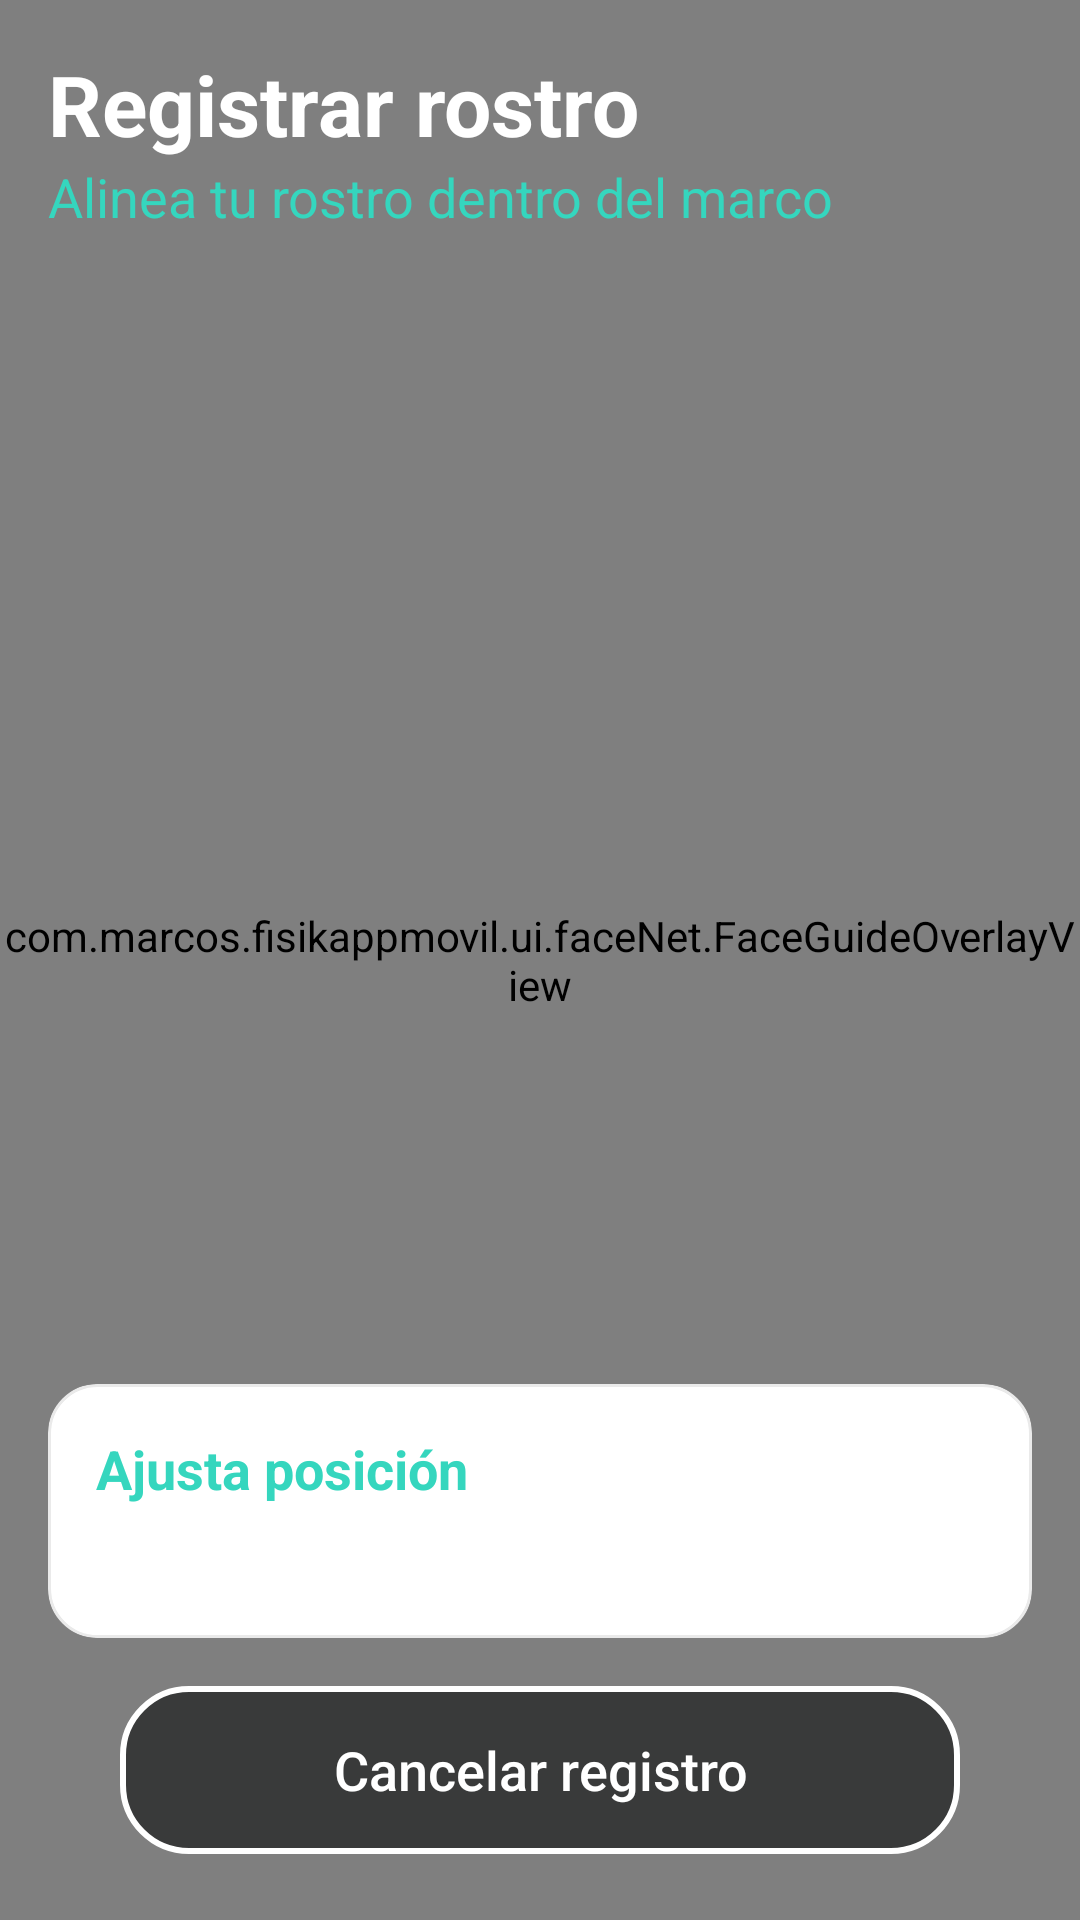

Write the Android layout XML for this screen, with the resource values it uses.
<!-- AndroidManifest.xml: application theme Theme.App.Splash -->
<!-- res/layout/activity_face_enroll.xml -->
<?xml version="1.0" encoding="utf-8"?>
<androidx.constraintlayout.widget.ConstraintLayout xmlns:android="http://schemas.android.com/apk/res/android"
    xmlns:app="http://schemas.android.com/apk/res-auto"
    android:layout_width="match_parent"
    android:layout_height="match_parent"
    android:background="#061B4B">

    
    <androidx.camera.view.PreviewView
        android:id="@+id/previewView"
        android:layout_width="match_parent"
        android:layout_height="match_parent"
        />

    
    <com.marcos.fisikappmovil.ui.faceNet.FaceGuideOverlayView
        android:id="@+id/overlayView"
        android:layout_width="0dp"
        android:layout_height="0dp"
        app:layout_constraintTop_toTopOf="@id/previewView"
        app:layout_constraintBottom_toBottomOf="@id/previewView"
        app:layout_constraintStart_toStartOf="@id/previewView"
        app:layout_constraintEnd_toEndOf="@id/previewView" />

    
    <TextView
        android:id="@+id/tvTitle"
        android:layout_width="wrap_content"
        android:layout_height="wrap_content"
        android:text="Registrar rostro"
        android:textColor="@android:color/white"
        android:textSize="28sp"
        android:textStyle="bold"
        app:layout_constraintTop_toTopOf="parent"
        app:layout_constraintStart_toStartOf="parent"
        android:layout_margin="16dp"/>

    <TextView
        android:id="@+id/tvSubtitle"
        android:layout_width="0dp"
        android:layout_height="wrap_content"
        android:text="Alinea tu rostro dentro del marco"
        android:textColor="#35D6BE"
        android:textSize="18sp"
        app:layout_constraintTop_toBottomOf="@id/tvTitle"
        app:layout_constraintStart_toStartOf="parent"
        app:layout_constraintEnd_toEndOf="parent"
        android:layout_marginStart="16dp"
        android:layout_marginEnd="16dp"/>


    
    <com.google.android.material.card.MaterialCardView
        android:id="@+id/cardStatus"
        android:layout_width="match_parent"
        android:layout_height="wrap_content"
        app:cardBackgroundColor="#33000000"
        app:cardCornerRadius="16dp"
        app:strokeColor="#33FFFFFF"
        app:strokeWidth="1dp"
        app:layout_constraintBottom_toTopOf="@id/btnCancel"
        app:layout_constraintStart_toStartOf="parent"
        app:layout_constraintEnd_toEndOf="parent"
        android:layout_margin="16dp"

        >

        <LinearLayout
            android:layout_width="match_parent"
            android:layout_height="wrap_content"
            android:orientation="vertical"
            android:padding="16dp"
            android:background="@drawable/bg_card"
            android:backgroundTint="@null"
            app:backgroundTint="@null"
            >

            <TextView
                android:id="@+id/tvStatusTitle"
                android:layout_width="wrap_content"
                android:layout_height="wrap_content"
                android:text="Ajusta posición"
                android:textColor="#35D6BE"
                android:textSize="18sp"
                android:textStyle="bold"/>

            <TextView
                android:id="@+id/tvStatusMsg"
                android:layout_width="wrap_content"
                android:layout_height="wrap_content"
                android:text="Mantén la posición..."
                android:textColor="@android:color/white"
                android:textSize="18sp"
                android:layout_marginTop="4dp"/>

        </LinearLayout>

    </com.google.android.material.card.MaterialCardView>

    
    <Button
        android:id="@+id/btnCancel"
        android:layout_width="0dp"
        android:layout_height="56dp"
        android:background="@drawable/bg_password_button"
        android:backgroundTint="@null"
        app:backgroundTint="@null"
        android:text="Cancelar registro"
        android:textAllCaps="false"
        android:textColor="@android:color/white"
        android:textSize="18sp"
        app:layout_constraintStart_toStartOf="parent"
        app:layout_constraintEnd_toEndOf="parent"
        app:layout_constraintBottom_toBottomOf="parent"
        android:layout_marginStart="40dp"
        android:layout_marginEnd="40dp"
        android:layout_marginBottom="22dp"/>


</androidx.constraintlayout.widget.ConstraintLayout>
<!-- resources referenced by this layout -->
<resources>
  <!-- drawable bg_card (drawable) -->
  <?xml version="1.0" encoding="utf-8"?>
  <shape xmlns:android="http://schemas.android.com/apk/res/android">
  
      <solid android:color="#FFFFFF"/>
  
      <stroke
          android:width="1dp"
          android:color="#E5E5E5"/>
  
      <corners android:radius="16dp"/>
  
  </shape>
  <!-- drawable bg_password_button (drawable) -->
  <?xml version="1.0" encoding="utf-8"?>
  <shape xmlns:android="http://schemas.android.com/apk/res/android"
      android:shape="rectangle">
  
      <solid android:color="#8C010202" />
  
      <stroke
          android:width="2dp"
          android:color="#FFFFFF" />
  
      <corners android:radius="22dp" />
  
      <padding
          android:left="24dp"
          android:right="24dp"
          android:top="12dp"
          android:bottom="12dp" />
  
  </shape>
  <style name="Theme.App.Splash" parent="Theme.Material3.DayNight.NoActionBar">
          
          <item name="android:windowBackground">@color/colorScreenCompany</item>
      </style>
  <color name="colorScreenCompany">#0D1A52</color>
</resources>
